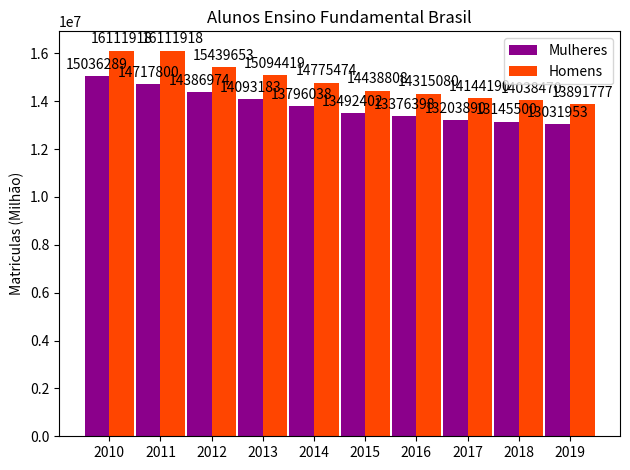

Write Python code to recreate this figure.
import matplotlib
import matplotlib.pyplot as plt
import numpy as np


labels = ['2010', '2011', '2012', '2013', '2014', '2015', '2016', '2017', '2018', '2019']
men_means = [15036289, 14717800, 14386974, 14093183, 13796038, 13492402, 13376398, 13203890, 13145500, 13031953]
women_means = [16111918, 16111918, 15439653, 15094419, 14775474, 14438808, 14315080, 14144190, 14038470, 13891777]

x = np.arange(len(labels))  # the label locations
width = 0.48  # the width of the bars

fig, ax = plt.subplots()
rects1 = ax.bar(x - width/2, men_means,  width, color='#8B008B', label='Mulheres')
rects2 = ax.bar(x + width/2, women_means, width, color='#FF4500', label='Homens')

# Add some text for labels, title and custom x-axis tick labels, etc.
ax.set_ylabel('Matriculas (Milhão)')
ax.set_title('Alunos Ensino Fundamental Brasil')
ax.set_xticks(x)
ax.set_xticklabels(labels)
ax.legend()


def autolabel(rects):
    """Attach a text label above each bar in *rects*, displaying its height."""
    for rect in rects:
        height = rect.get_height()
        ax.annotate('{}'.format(height),
                    xy=(rect.get_x() + rect.get_width() / 2, height),
                    xytext=(0, 3),  # 3 points vertical offset
                    textcoords="offset points",
                    ha='center', va='bottom')


autolabel(rects1)
autolabel(rects2)

fig.tight_layout()

plt.show()